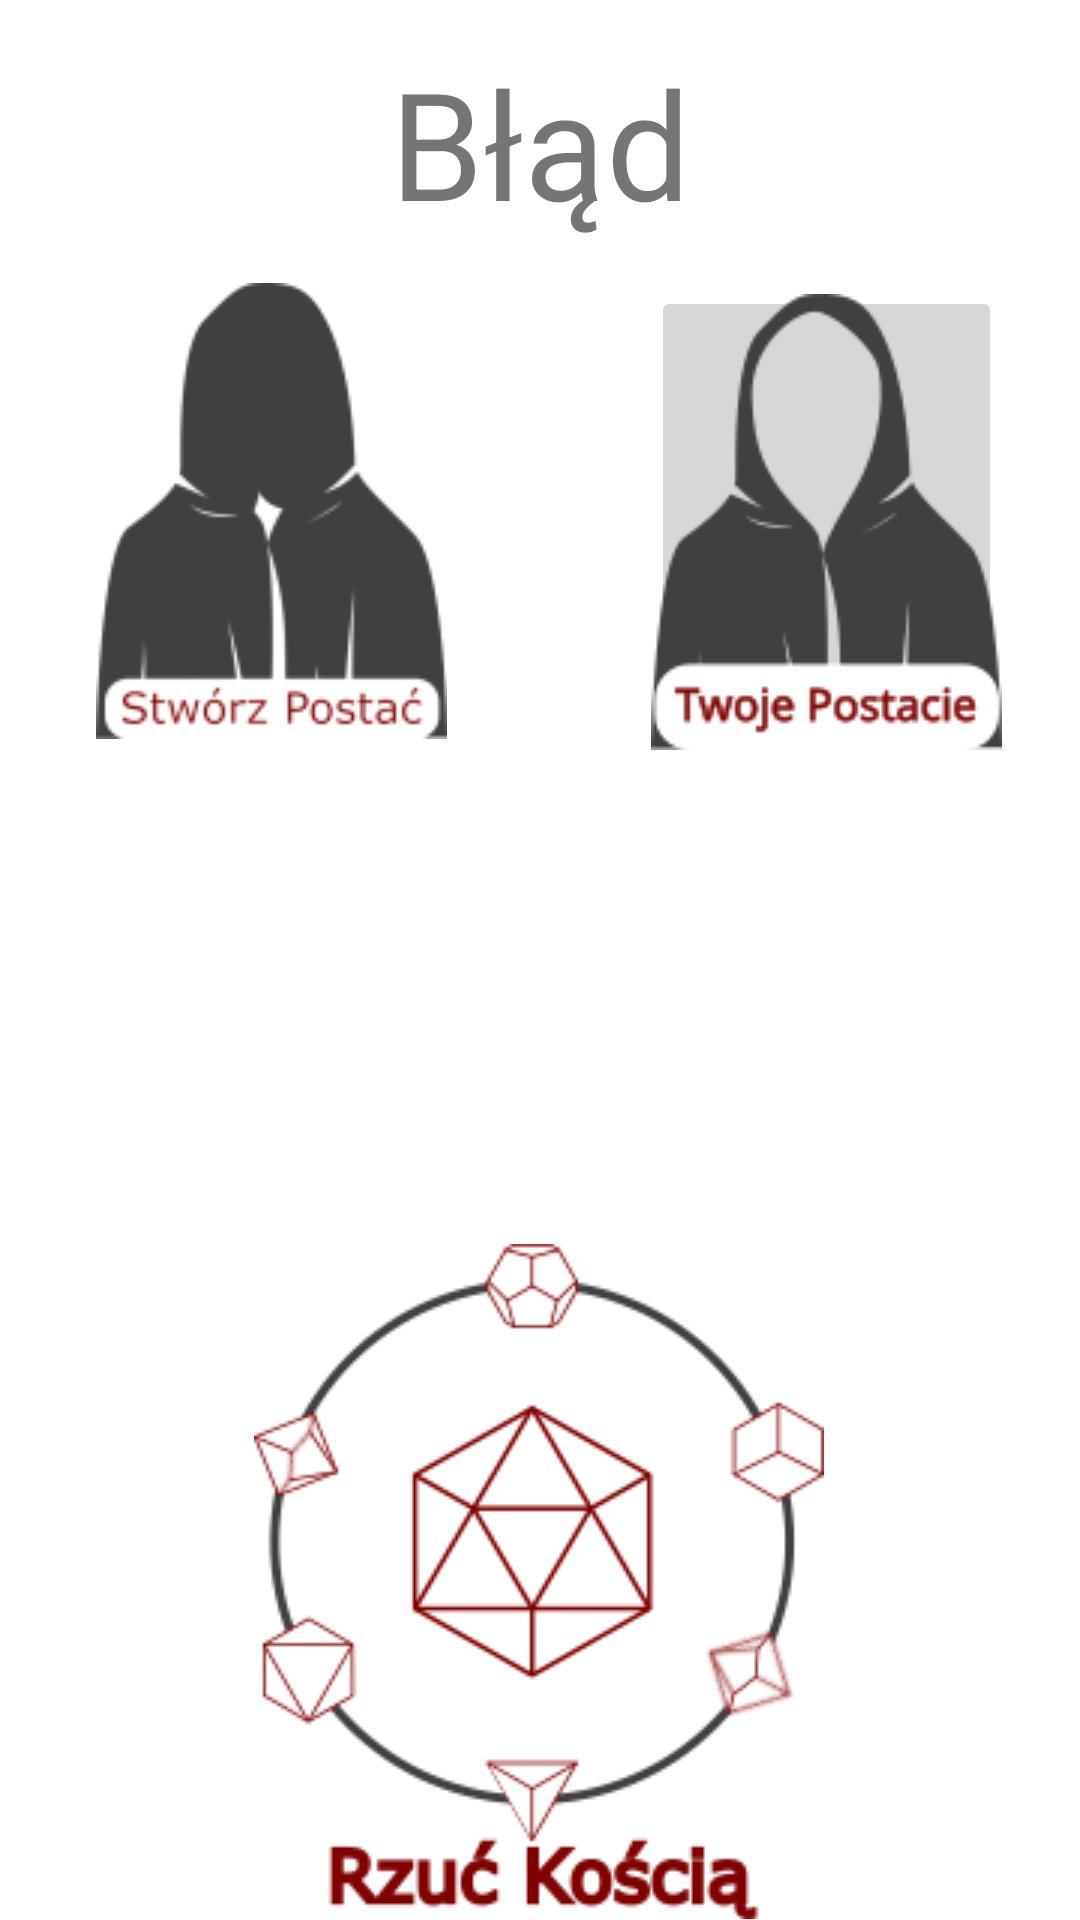

The Android layout XML behind this screen, and the referenced resources:
<!-- AndroidManifest.xml: application theme Theme.ROLLapp -->
<!-- res/layout/activity_stronaglowna.xml -->
<?xml version="1.0" encoding="utf-8"?>
<androidx.constraintlayout.widget.ConstraintLayout xmlns:android="http://schemas.android.com/apk/res/android"
    xmlns:app="http://schemas.android.com/apk/res-auto"
    xmlns:tools="http://schemas.android.com/tools"
    android:layout_width="match_parent"
    android:layout_height="match_parent"
    android:background="#FFFFFF"
    tools:context=".nologin">

    <ImageButton
        android:id="@+id/stworzPostac"
        android:layout_width="117dp"
        android:layout_height="152dp"
        android:backgroundTint="#FFFFFF"
        app:layout_constraintBottom_toBottomOf="parent"
        app:layout_constraintEnd_toEndOf="parent"
        app:layout_constraintHorizontal_bias="0.132"
        app:layout_constraintStart_toStartOf="parent"
        app:layout_constraintTop_toTopOf="parent"
        app:layout_constraintVertical_bias="0.193"
        app:srcCompat="@drawable/stworz_postac117x96"
        tools:ignore="SpeakableTextPresentCheck" />

    <ImageButton
        android:id="@+id/imageButton6"
        android:layout_width="204dp"
        android:layout_height="226dp"
        android:layout_marginTop="40dp"
        android:background="#FFFFFF"
        app:layout_constraintBottom_toBottomOf="parent"
        app:layout_constraintEnd_toEndOf="parent"
        app:layout_constraintHorizontal_bias="0.497"
        app:layout_constraintStart_toStartOf="parent"
        app:layout_constraintTop_toBottomOf="@+id/stworzPostac"
        app:layout_constraintVertical_bias="1.0"
        app:srcCompat="@drawable/losowanie"
        tools:ignore="SpeakableTextPresentCheck" />

    <TextView
        android:id="@+id/nickclick"
        android:layout_width="wrap_content"
        android:layout_height="wrap_content"
        android:text="Błąd"
        android:textSize="50dp"
        app:layout_constraintBottom_toTopOf="@+id/stworzPostac"
        app:layout_constraintEnd_toEndOf="parent"
        app:layout_constraintStart_toStartOf="parent"
        app:layout_constraintTop_toTopOf="parent" />

    <ImageButton
        android:id="@+id/twojepostacie"
        android:layout_width="117dp"
        android:layout_height="157dp"
        app:layout_constraintBottom_toTopOf="@+id/imageButton6"
        app:layout_constraintEnd_toEndOf="parent"
        app:layout_constraintHorizontal_bias="0.724"
        app:layout_constraintStart_toEndOf="@+id/stworzPostac"
        app:layout_constraintTop_toBottomOf="@+id/nickclick"
        app:layout_constraintVertical_bias="0.084"
        app:srcCompat="@drawable/twoje_postacie117x152" />
</androidx.constraintlayout.widget.ConstraintLayout>
<!-- resources referenced by this layout -->
<resources>
  <!-- drawable losowanie: png bitmap (drawable, 21113 bytes) -->
  <!-- drawable stworz_postac117x96: png bitmap (drawable, 7555 bytes) -->
  <!-- drawable twoje_postacie117x152: png bitmap (drawable, 7828 bytes) -->
  <style name="Theme.ROLLapp" parent="Theme.MaterialComponents.DayNight.DarkActionBar">
          
          <item name="colorPrimary">#7F0000</item>
          <item name="colorPrimaryVariant">@color/purple_700</item>
          <item name="colorOnPrimary">#D5D6D6</item>
          
          <item name="colorSecondary">@color/teal_200</item>
          <item name="colorSecondaryVariant">@color/teal_700</item>
          <item name="colorOnSecondary">@color/black</item>
          
          <item name="android:statusBarColor">?attr/colorPrimaryVariant</item>
          
      </style>
  <!-- not gathered from this repository: default colours our renderer supplied (Android Studio template values) -->
  <color name="purple_700">#FF3700B3</color>
  <color name="teal_200">#FF03DAC5</color>
  <color name="teal_700">#FF018786</color>
  <color name="black">#FF000000</color>
</resources>
